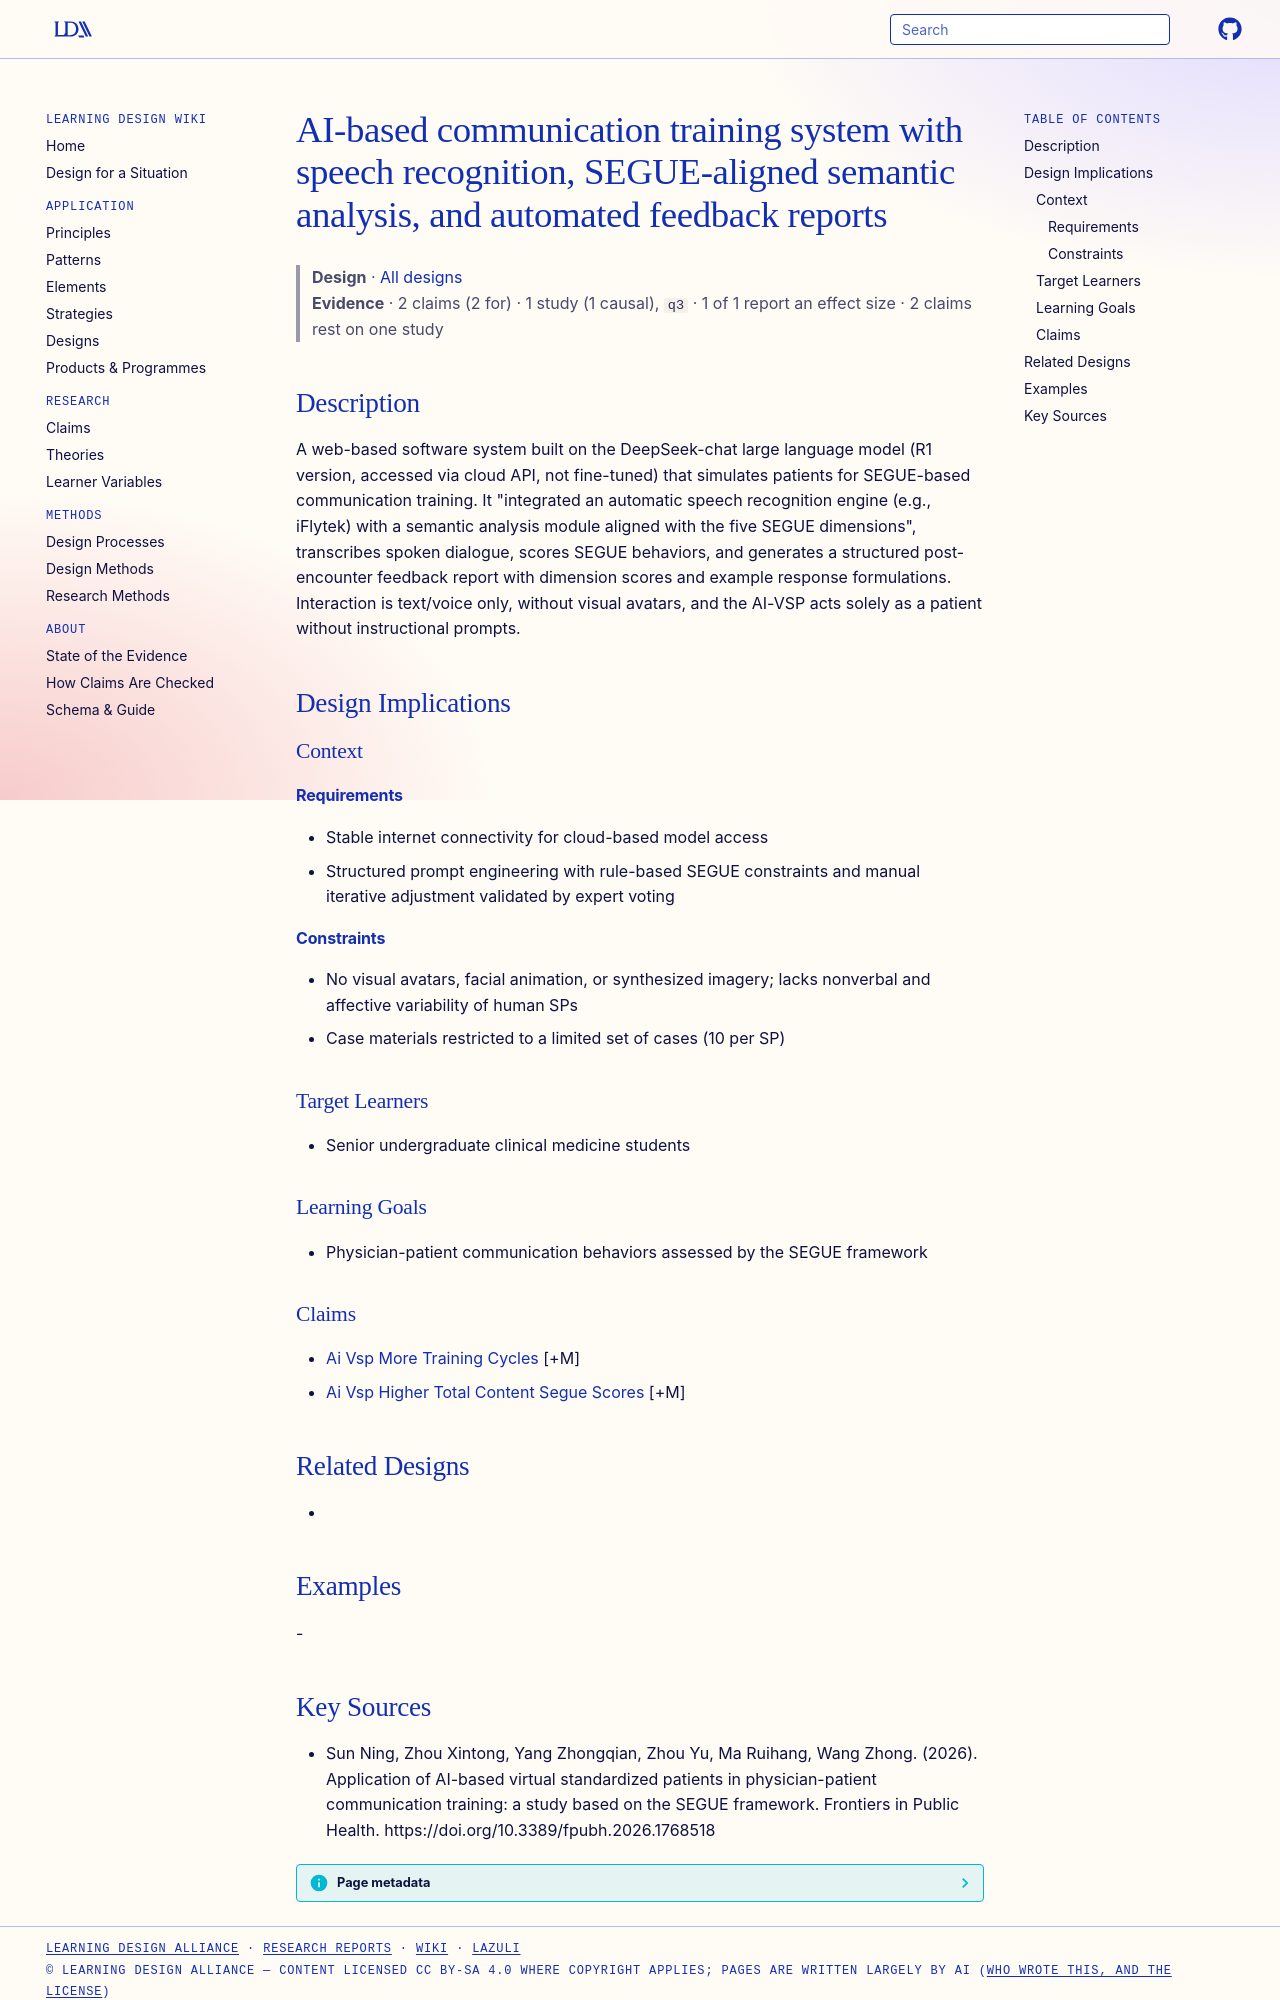

repository: Learning-Design-Alliance/learning-wiki · page: designs/ai-vsp-segue-training-system/index.html · generator: mkdocs

---
type: design
id: ai-vsp-segue-training-system
title: AI-based communication training system with speech recognition, SEGUE-aligned semantic analysis, and automated feedback reports
description: A web-based software system built on the DeepSeek-chat large language model (R1 version, accessed via cloud API, not fine-tuned) that simulates patients for SEGUE-based communication training.
status: review
generated:
  by: "process:settle-candidates"
  at: 2026-11-05
sources:
  - id: sun-ning-2026
    resource: "https://doi.org/10.3389/fpubh.2026.1768518"
    title: "Sun Ning, Zhou Xintong, Yang Zhongqian, Zhou Yu, Ma Ruihang, Wang Zhong. (2026). Application of AI-based virtual standardized patients in physician-patient communication training: a study based on the SEGUE framework. Frontiers in Public Health. https://doi.org/10.3389/fpubh.2026.1768518"
    author: Sun Ning, Zhou Xintong, Yang Zhongqian, Zhou Yu, Ma Ruihang, Wang Zhong
---

# AI-based communication training system with speech recognition, SEGUE-aligned semantic analysis, and automated feedback reports

> **Design** · [All designs](index.md)
> **Evidence** · 2 claims (2 for) · 1 study (1 causal), `q3` · 1 of 1 report an effect size · 2 claims rest on one study

## Description
A web-based software system built on the DeepSeek-chat large language model (R1 version, accessed via cloud API, not fine-tuned) that simulates patients for SEGUE-based communication training. It "integrated an automatic speech recognition engine (e.g., iFlytek) with a semantic analysis module aligned with the five SEGUE dimensions", transcribes spoken dialogue, scores SEGUE behaviors, and generates a structured post-encounter feedback report with dimension scores and example response formulations. Interaction is text/voice only, without visual avatars, and the AI-VSP acts solely as a patient without instructional prompts.

## Design Implications

### Context
#### Requirements
- Stable internet connectivity for cloud-based model access
- Structured prompt engineering with rule-based SEGUE constraints and manual iterative adjustment validated by expert voting
#### Constraints
- No visual avatars, facial animation, or synthesized imagery; lacks nonverbal and affective variability of human SPs
- Case materials restricted to a limited set of cases (10 per SP)

### Target Learners
- Senior undergraduate clinical medicine students

### Learning Goals
- Physician-patient communication behaviors assessed by the SEGUE framework

### Claims
- [Ai Vsp More Training Cycles](../claims/ai-vsp-more-training-cycles.md) [+M]
- [Ai Vsp Higher Total Content Segue Scores](../claims/ai-vsp-higher-total-content-segue-scores.md) [+M]

## Related Designs
- 

## Examples
-
